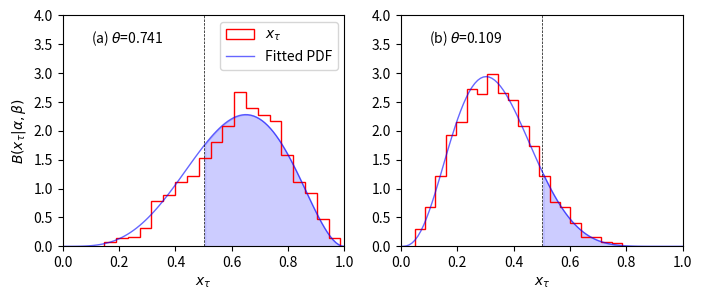

Here is the Python script that generated this plot: (Note: this script raises an exception after producing the figure.)
import matplotlib.pyplot as plt
import matplotlib as mpl
import numpy as np
from scipy.stats import beta

np.random.seed(0)

x = np.linspace(0, 1, 100)
fig = plt.figure(dpi=300, figsize=(8, 3))

ax = fig.add_subplot(121)
samples = np.random.beta(5, 3, size=1000)
ax.hist(samples, bins=20, density=True, histtype="step", color="r", label=r"$x_\tau$")
ax.set_ylabel(r"$B(x_\tau|\alpha,\beta)$")
ax.set_xlabel(r"$x_\tau$")
ax.plot(x, beta.pdf(x, 4.9, 3.1),
       "b-", lw=1, alpha=0.6, label="Fitted PDF")
ax.set_xlim(0,1)
ax.set_ylim(0,4)
ax.axvline(0.5, color="k", ls="--", lw=0.5)
p = np.trapz(beta.pdf(x[x>0.5], 4.9, 3.1), x[x>0.5])
ax.fill_between(x[x>0.5], 0, beta.pdf(x[x>0.5], 4.9, 3.1), color="b", alpha=0.2)
ax.text(0.1, 0.9, rf"(a) $\theta$={'%.3f'%p}", ha="left", va="center", transform=ax.transAxes)
ax.legend(loc=1)

ax = fig.add_subplot(122)
samples = np.random.beta(4, 8, size=1000)
ax.hist(samples, bins=20, density=True, histtype="step", color="r")
ax.set_xlabel(r"$x_\tau$")
ax.set_xlim(0,1)
ax.set_ylim(0,4)
ax.axvline(0.5, color="k", ls="--", lw=0.5)
ax.plot(x, beta.pdf(x, 4.05, 8.03),
       "b-", lw=1, alpha=0.6, label="Fitted PDF")
ax.fill_between(x[x>0.5], 0, beta.pdf(x[x>0.5], 4.05, 8.03), color="b", alpha=0.2)
p = np.trapz(beta.pdf(x[x>0.5], 4.05, 8.03), x[x>0.5])
ax.text(0.1, 0.9, rf"(b) $\theta$={'%.3f'%p}", ha="left", va="center", transform=ax.transAxes)
fig.savefig("tmp/CHIPS.png", bbox_inches="tight")
